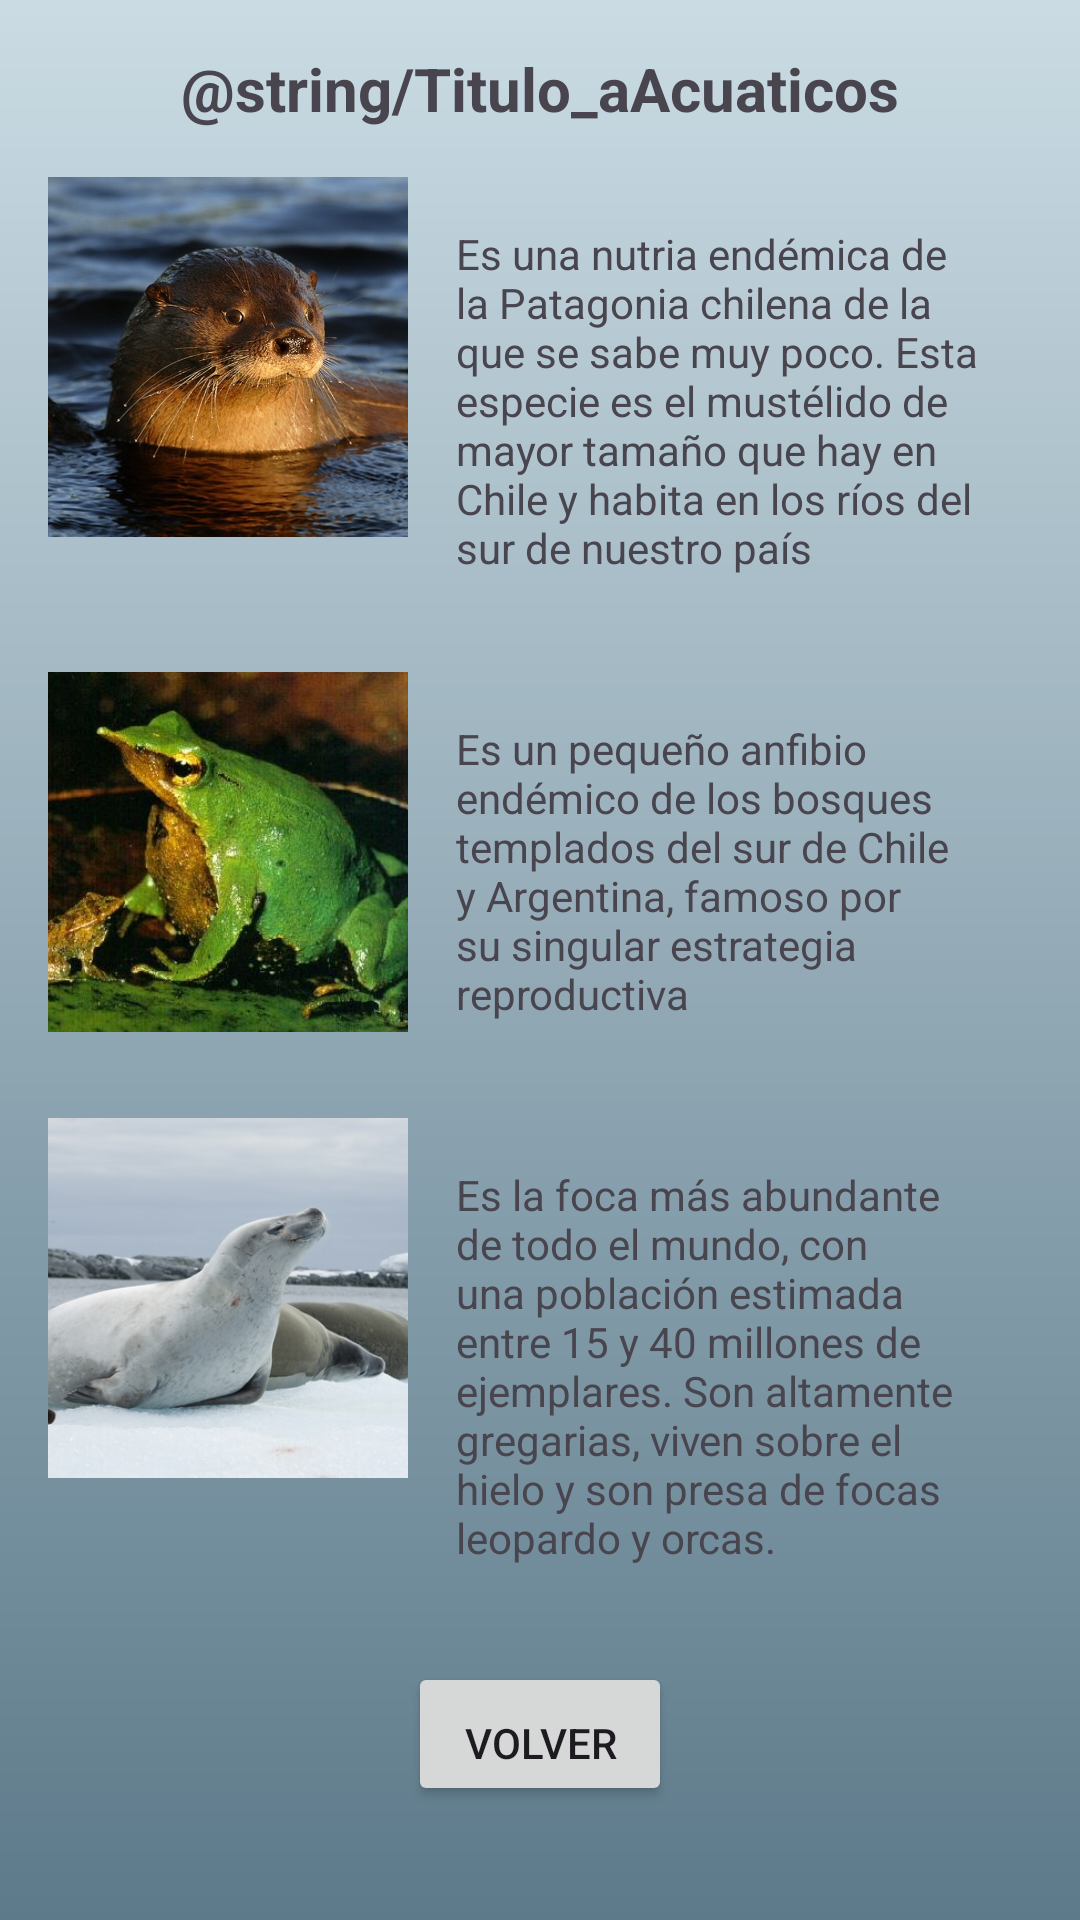

Here is an Android app screen rendered from its layout file. Give the layout XML and the strings, colors and styles it references.
<!-- AndroidManifest.xml: application theme Theme.BestiasEndemicas -->
<!-- res/layout/activity_acuaticos.xml -->
<?xml version="1.0" encoding="utf-8"?>
<androidx.core.widget.NestedScrollView
    xmlns:android="http://schemas.android.com/apk/res/android"
    android:layout_width="match_parent"
    android:layout_height="match_parent"
    android:background="@drawable/bg_gradient"
    android:fillViewport="true">

    <LinearLayout
        android:layout_width="match_parent"
        android:layout_height="wrap_content"
        android:orientation="vertical"
        android:padding="16dp">

        
        <TextView
            android:id="@+id/titulo"
            android:layout_width="match_parent"
            android:layout_height="wrap_content"
            android:text="@string/Titulo_aAcuaticos"
            android:textSize="20sp"
            android:textStyle="bold"
            android:gravity="center"
            android:paddingBottom="16dp"/>


        
        <LinearLayout
            android:layout_width="match_parent"
            android:layout_height="wrap_content"
            android:orientation="horizontal"
            android:paddingBottom="16dp">

            <ImageView
                android:id="@+id/Img_Huillin"
                android:layout_width="120dp"
                android:layout_height="120dp"
                android:contentDescription="@null"
                android:scaleType="centerCrop"
                android:src="@drawable/huill_n" />

            <TextView
                android:id="@+id/Info_Huillin"
                android:layout_width="0dp"
                android:layout_height="wrap_content"
                android:layout_weight="1"
                android:padding="16dp"
                android:text="@string/inf_Huillin"
                android:textSize="14sp" />
        </LinearLayout>

        
        <LinearLayout
            android:layout_width="match_parent"
            android:layout_height="wrap_content"
            android:orientation="horizontal"
            android:paddingBottom="16dp">

            <ImageView
                android:id="@+id/Img_RanitaDarwin"
                android:layout_width="120dp"
                android:layout_height="120dp"
                android:contentDescription="@null"
                android:scaleType="centerCrop"
                android:src="@drawable/rana_de_darwin" />

            <TextView
                android:id="@+id/Info_RanitaDarwin"
                android:layout_width="0dp"
                android:layout_height="wrap_content"
                android:layout_weight="1"
                android:text="@string/inf_RanitaDarwin"
                android:padding="16dp"
                android:textSize="14sp" />
        </LinearLayout>

        
        <LinearLayout
            android:layout_width="match_parent"
            android:layout_height="wrap_content"
            android:orientation="horizontal"
            android:paddingBottom="16dp">

            <ImageView
                android:id="@+id/Img_ChincheGigante"
                android:layout_width="120dp"
                android:layout_height="120dp"
                android:contentDescription="@null"
                android:scaleType="centerCrop"
                android:src="@drawable/foca_cangrejera_caracteristicas" />

            <TextView
                android:id="@+id/Info_FocaCangrejera"
                android:layout_width="0dp"
                android:layout_height="wrap_content"
                android:layout_weight="1"
                android:text="@string/inf_FocaCangrejera"
                android:padding="16dp"
                android:textSize="14sp" />
        </LinearLayout>




        
        <Button
            android:id="@+id/btnVolver"
            android:layout_width="wrap_content"
            android:layout_height="wrap_content"
            android:layout_gravity="center_horizontal"
            android:paddingTop="16dp"
            android:text="@string/Txt_Btn_Volver" />

    </LinearLayout>
</androidx.core.widget.NestedScrollView>
<!-- resources referenced by this layout -->
<resources>
  <!-- drawable bg_gradient (drawable) -->
  <?xml version="1.0" encoding="utf-8"?>
  <shape xmlns:android="http://schemas.android.com/apk/res/android">
      <gradient
          android:angle="90"
          android:startColor="#5D7A8A"
          android:endColor="#CADBE3"
          android:type="linear" />
  </shape>
  <!-- drawable foca_cangrejera_caracteristicas: jpg bitmap (drawable, 44048 bytes) -->
  <!-- drawable huill_n: jpg bitmap (drawable, 89933 bytes) -->
  <!-- drawable rana_de_darwin: jpg bitmap (drawable, 34842 bytes) -->
  <string name="Txt_Btn_Volver">Volver</string>
  <string name="inf_FocaCangrejera">Es la foca más abundante de todo el mundo, con una población estimada entre 15 y 40 millones de ejemplares. Son altamente gregarias, viven sobre el hielo y son presa de focas leopardo y orcas.</string>
  <string name="inf_Huillin"> Es una nutria endémica de la Patagonia chilena de la que se sabe muy poco. Esta especie es el mustélido de mayor tamaño que hay en Chile y habita en los ríos del sur de nuestro país</string>
  <string name="inf_RanitaDarwin">Es un pequeño anfibio endémico de los bosques templados del sur de Chile y Argentina, famoso por su singular estrategia reproductiva</string>
  <style name="Theme.BestiasEndemicas" parent="Base.Theme.BestiasEndemicas" />
  <style name="Base.Theme.BestiasEndemicas" parent="Theme.Material3.DayNight.NoActionBar">
          
          
      </style>
</resources>
